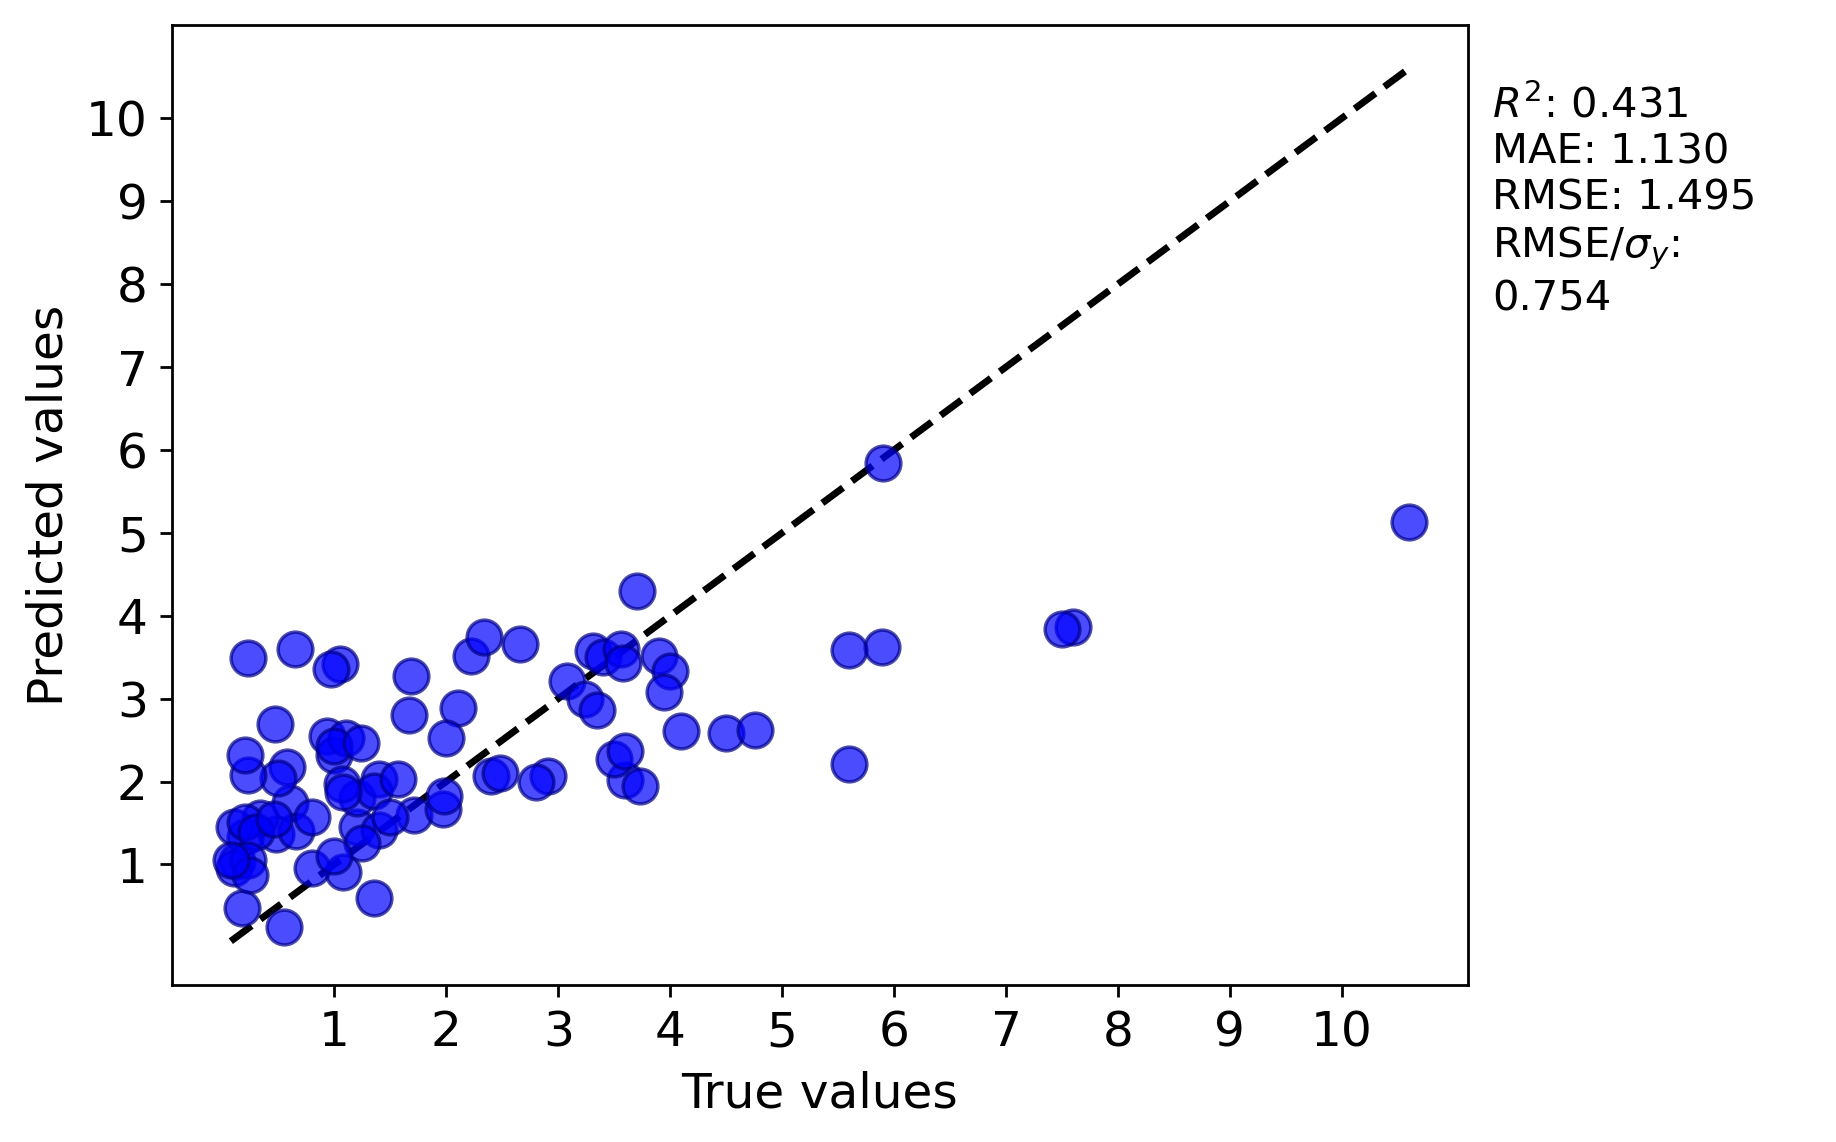

Source data for this figure (header and first rows):
y true, y pred
3.9, 3.514
4.1, 2.611
1.2, 1.451
4.0, 3.336
0.48, 1.373
2.4, 2.066
0.93, 2.545
3.6, 2.015
2.66, 3.664
1.2, 1.801
3.7, 4.301
4.5, 2.583
1.0, 2.314
1.714, 1.601
0.13, 1.046
1.4, 1.415
0.47, 2.699
0.23, 3.488
1.68, 3.267
3.5, 2.277
1.4, 2.035
1.08, 0.9125
3.08, 3.216
2.91, 2.07
0.6, 1.745
0.2, 1.328
0.1, 0.9526
3.24, 2.998
3.6, 2.363
0.335, 1.56
2.8, 1.998
2.48, 2.109
0.175, 0.4731
1.351, 1.881
1.565, 2.034
7.6, 3.861
10.6, 5.124
2.1, 2.892
1.05, 3.418
1.97, 1.666
0.1, 1.455
3.94, 3.081
5.6, 2.214
0.58, 2.18
0.2, 1.516
1.25, 1.263
3.308, 3.578
1.07, 1.965
7.5, 3.842
5.89, 3.619
2.0, 2.53
1.1, 2.521
0.3, 1.386
0.97, 3.362
0.5, 2.046
0.23, 1.048
0.23, 2.075
1.67, 2.8
5.9, 5.839
0.66, 1.406
... 24 more rows
